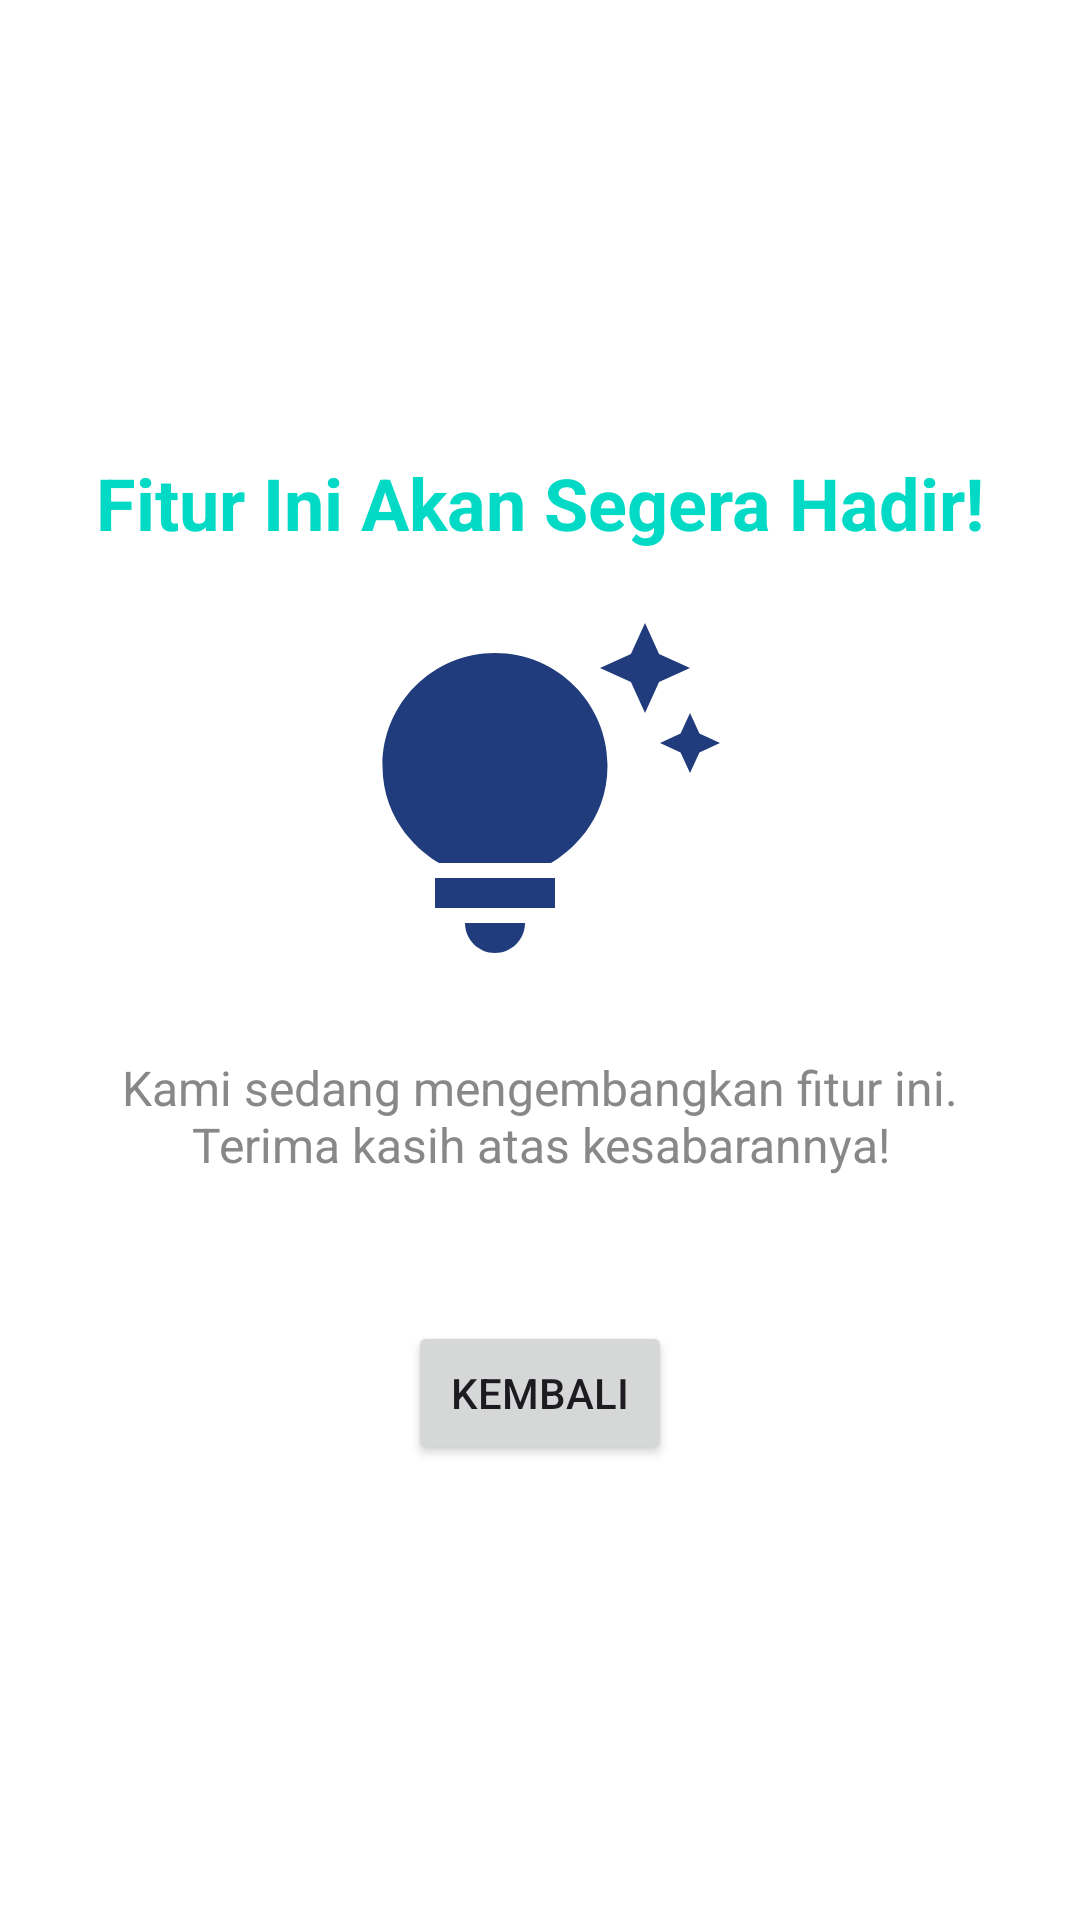

Here is an Android app screen rendered from its layout file. Give the layout XML and the strings, colors and styles it references.
<!-- AndroidManifest.xml: application theme Theme.Dermata -->
<!-- res/layout/activity_coming_soon.xml -->
<LinearLayout
    xmlns:android="http://schemas.android.com/apk/res/android"
    android:layout_width="match_parent"
    android:layout_height="match_parent"
    android:orientation="vertical"
    android:gravity="center"
    android:padding="16dp"
    android:background="@android:color/white">

    
    <TextView
        android:id="@+id/tvComingSoon"
        android:layout_width="wrap_content"
        android:layout_height="wrap_content"
        android:text="Fitur Ini Akan Segera Hadir!"
        android:textSize="24sp"
        android:textColor="@color/colorAccent"
        android:textStyle="bold"
        android:layout_marginBottom="24dp"/>

    
    <ImageView
        android:id="@+id/ivComingSoon"
        android:layout_width="120dp"
        android:layout_height="120dp"
        android:src="@drawable/ic_coming_soon"
        android:contentDescription="@string/coming_soon_icon"
        android:layout_marginBottom="24dp"/>

    
    <TextView
        android:id="@+id/tvMessage"
        android:layout_width="wrap_content"
        android:layout_height="wrap_content"
        android:text="Kami sedang mengembangkan fitur ini. Terima kasih atas kesabarannya!"
        android:textSize="16sp"
        android:textColor="#888888"
        android:layout_marginBottom="32dp"
        android:gravity="center"/>

    
    <Button
        android:id="@+id/btnClose"
        android:layout_width="wrap_content"
        android:layout_height="wrap_content"
        android:text="Kembali"
        android:layout_marginTop="16dp"
        android:onClick="onCloseButtonClick"/>
</LinearLayout>
<!-- resources referenced by this layout -->
<resources>
  <!-- drawable ic_coming_soon (drawable) -->
  <vector xmlns:android="http://schemas.android.com/apk/res/android" android:height="24dp" android:tint="#203C7D" android:viewportHeight="24" android:viewportWidth="24" android:width="24dp">
        
      <path android:fillColor="@android:color/white" android:pathData="M7,20h4c0,1.1 -0.9,2 -2,2S7,21.1 7,20zM5,19h8v-2H5V19zM16.5,9.5c0,3.82 -2.66,5.86 -3.77,6.5H5.27C4.16,15.36 1.5,13.32 1.5,9.5C1.5,5.36 4.86,2 9,2S16.5,5.36 16.5,9.5zM21.37,7.37L20,8l1.37,0.63L22,10l0.63,-1.37L24,8l-1.37,-0.63L22,6L21.37,7.37zM19,6l0.94,-2.06L22,3l-2.06,-0.94L19,0l-0.94,2.06L16,3l2.06,0.94L19,6z"/>
      
  </vector>
  <string name="coming_soon_icon">Coming Soon\n</string>
  <style name="Theme.Dermata" parent="Base.Theme.Dermata" />
  <style name="Base.Theme.Dermata" parent="Theme.Material3.DayNight.NoActionBar">
          
          <item name="colorPrimary">@color/colorPrimary</item>
          <item name="colorPrimaryContainer">@color/colorPrimary</item>
          <item name="colorOnPrimary">@android:color/white</item>
  
          
          <item name="colorSecondary">@color/colorAccent</item>
      </style>
  <!-- not gathered from this repository: default colours our renderer supplied (Android Studio template values) -->
  <color name="colorPrimary">#FF6200EE</color>
  <color name="colorAccent">#FF03DAC5</color>
</resources>
